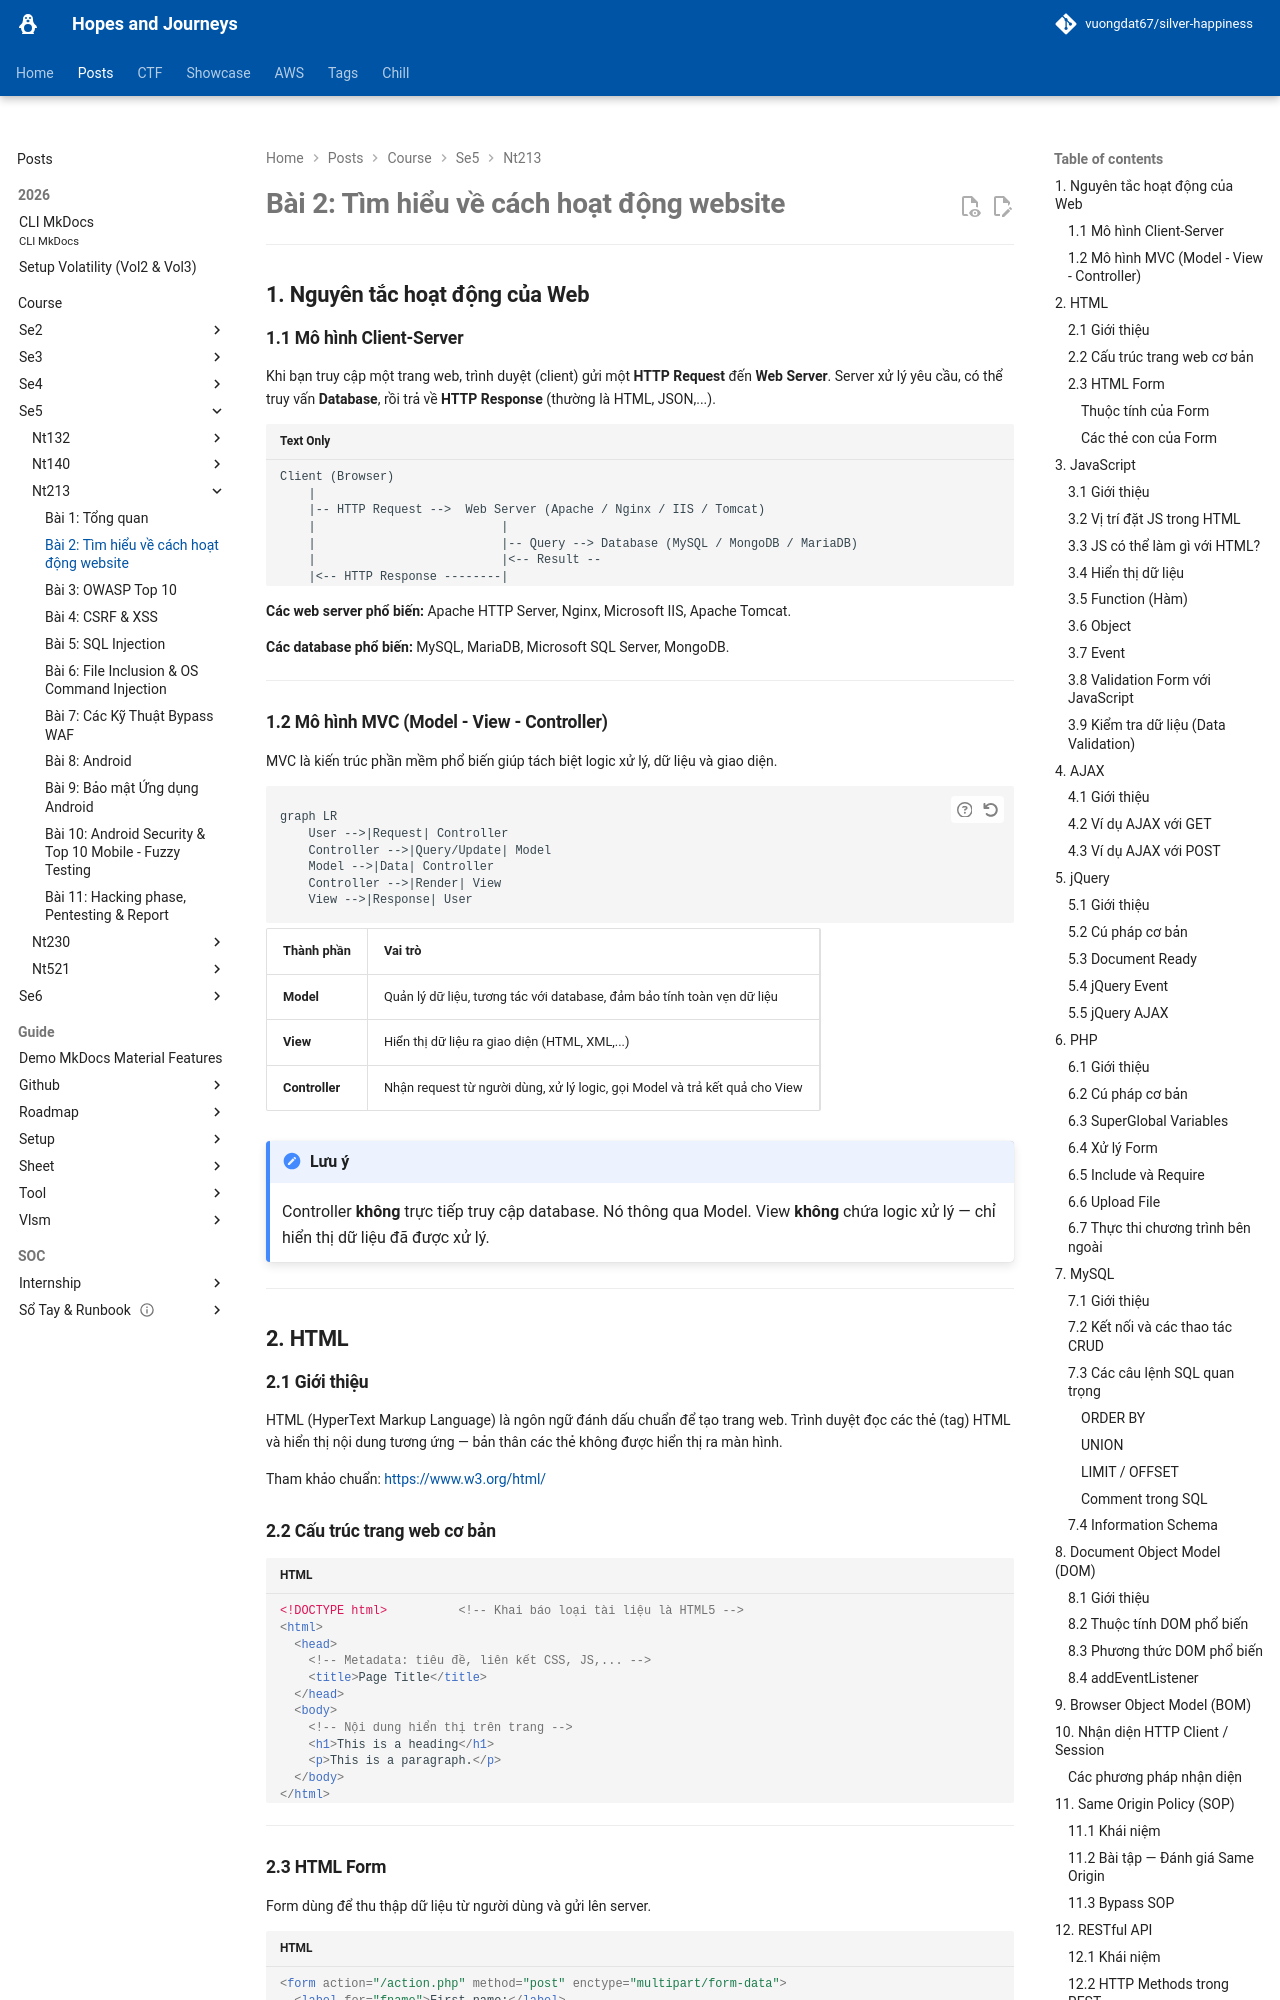

repository: vuongdat67/silver-happiness · page: posts/course/se5/nt213/L2/index.html · generator: mkdocs

# Bài 2: Tìm hiểu về cách hoạt động website

---

## 1. Nguyên tắc hoạt động của Web

### 1.1 Mô hình Client-Server

Khi bạn truy cập một trang web, trình duyệt (client) gửi một **HTTP Request** đến **Web Server**. Server xử lý yêu cầu, có thể truy vấn **Database**, rồi trả về **HTTP Response** (thường là HTML, JSON,...).

```
Client (Browser)
    |
    |-- HTTP Request -->  Web Server (Apache / Nginx / IIS / Tomcat)
    |                          |
    |                          |-- Query --> Database (MySQL / MongoDB / MariaDB)
    |                          |<-- Result --
    |<-- HTTP Response --------|
```

**Các web server phổ biến:** Apache HTTP Server, Nginx, Microsoft IIS, Apache Tomcat.

**Các database phổ biến:** MySQL, MariaDB, Microsoft SQL Server, MongoDB.

---

### 1.2 Mô hình MVC (Model - View - Controller)

MVC là kiến trúc phần mềm phổ biến giúp tách biệt logic xử lý, dữ liệu và giao diện.

```mermaid
graph LR
    User -->|Request| Controller
    Controller -->|Query/Update| Model
    Model -->|Data| Controller
    Controller -->|Render| View
    View -->|Response| User
```

| Thành phần | Vai trò |
|---|---|
| **Model** | Quản lý dữ liệu, tương tác với database, đảm bảo tính toàn vẹn dữ liệu |
| **View** | Hiển thị dữ liệu ra giao diện (HTML, XML,...) |
| **Controller** | Nhận request từ người dùng, xử lý logic, gọi Model và trả kết quả cho View |

!!! note "Lưu ý"
    Controller **không** trực tiếp truy cập database. Nó thông qua Model. View **không** chứa logic xử lý — chỉ hiển thị dữ liệu đã được xử lý.

---

## 2. HTML

### 2.1 Giới thiệu

HTML (HyperText Markup Language) là ngôn ngữ đánh dấu chuẩn để tạo trang web. Trình duyệt đọc các thẻ (tag) HTML và hiển thị nội dung tương ứng — bản thân các thẻ không được hiển thị ra màn hình.

Tham khảo chuẩn: [https://www.w3.org/html/](https://www.w3.org/html/)

### 2.2 Cấu trúc trang web cơ bản

```html
<!DOCTYPE html>          <!-- Khai báo loại tài liệu là HTML5 -->
<html>
  <head>
    <!-- Metadata: tiêu đề, liên kết CSS, JS,... -->
    <title>Page Title</title>
  </head>
  <body>
    <!-- Nội dung hiển thị trên trang -->
    <h1>This is a heading</h1>
    <p>This is a paragraph.</p>
  </body>
</html>
```

---

### 2.3 HTML Form

Form dùng để thu thập dữ liệu từ người dùng và gửi lên server.

```html
<form action="/action.php" method="post" enctype="multipart/form-data">
  <label for="fname">First name:</label>
  <input type="text" id="fname" name="fname"><br><br>

  <label for="lname">Last name:</label>
  <input type="text" id="lname" name="lname"><br><br>

  <input type="submit" value="Submit">
</form>
```
